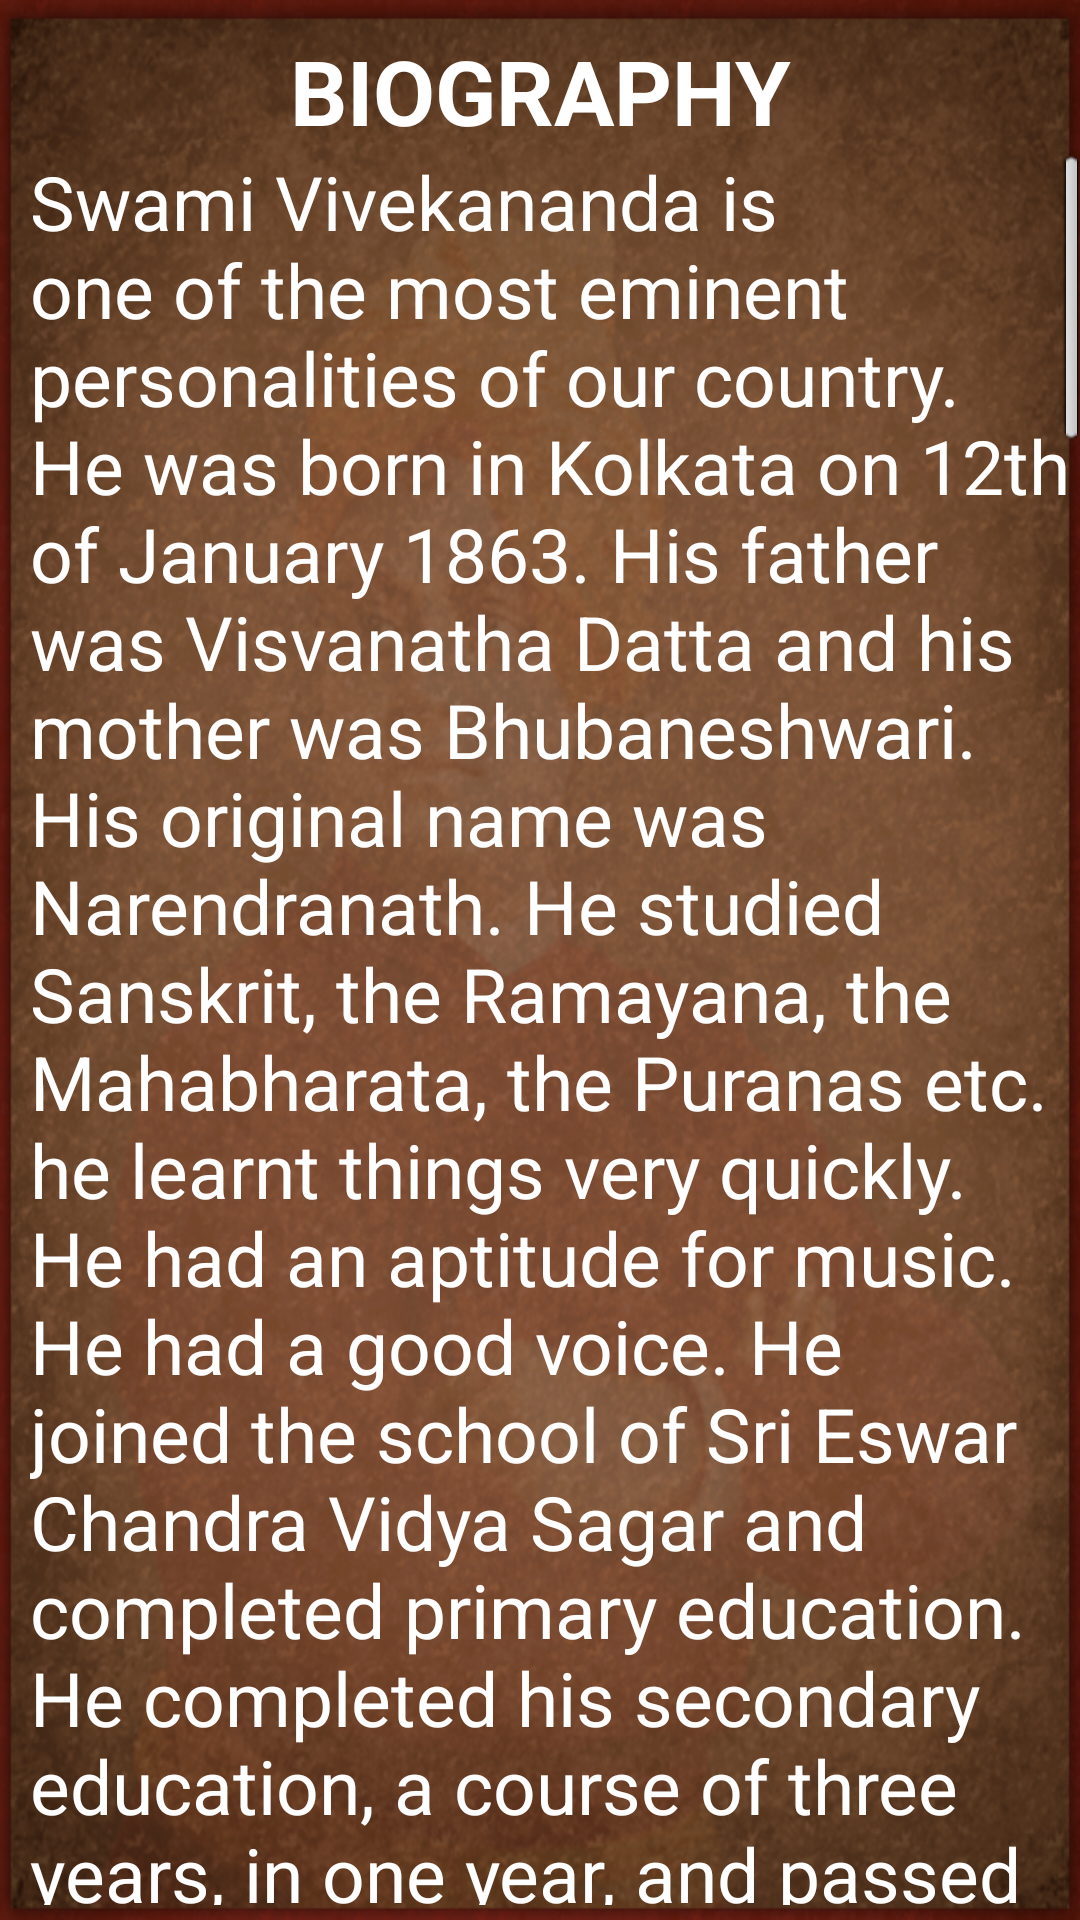

Produce the Android XML layout that renders to this screen, including the resource entries it uses.
<!-- AndroidManifest.xml: application theme AppTheme -->
<!-- res/layout/biopage.xml -->
<?xml version="1.0" encoding="utf-8"?>
<RelativeLayout xmlns:android="http://schemas.android.com/apk/res/android"
    android:layout_width="match_parent"
    android:layout_height="match_parent"
    android:background="@drawable/main_bk" >

    <RelativeLayout
        android:id="@+id/rel_mainlayout"
        android:layout_width="match_parent"
        android:layout_height="match_parent"
        android:background="@drawable/back_clean" >

       

        <TextView
            android:id="@+id/txtHeader"
            android:layout_width="fill_parent"
            android:layout_height="wrap_content"
            android:layout_centerHorizontal="true"
            android:layout_marginTop="10dp"
            android:gravity="center"
            android:text="BIOGRAPHY"
            android:textColor="#FFFFFF"
            android:textSize="30sp"
            android:textStyle="bold" />

        <ScrollView
            android:id="@+id/scrollView1"
            android:layout_width="fill_parent"
            android:layout_height="fill_parent"
            android:layout_below="@+id/txtHeader"
            android:layout_centerHorizontal="true"
            android:layout_centerVertical="true"
            android:layout_marginBottom="5dp" >

            <LinearLayout
                android:layout_width="match_parent"
                android:layout_height="wrap_content" 
			>
                <TextView
                    android:id="@+id/textQuote"
                    android:layout_width="fill_parent"
                    android:layout_height="wrap_content"
                    android:gravity="left"
                    android:paddingLeft="10dp"
                    android:text="@string/biography"
                    android:textColor="#FFFFFF"
                    android:textSize="25sp" 
			/>
            </LinearLayout>
        </ScrollView>
    </RelativeLayout>
</RelativeLayout>
<!-- resources referenced by this layout -->
<resources>
  <!-- drawable back_clean: png bitmap (drawable, 786319 bytes) -->
  <!-- drawable main_bk: png bitmap (drawable, 736478 bytes) -->
  <string name="biography">Swami Vivekananda is one of the most eminent personalities of our country. He was born in Kolkata on 12th of January 1863. His father was Visvanatha Datta and his mother was Bhubaneshwari. His original name was Narendranath.
   
   He studied Sanskrit, the Ramayana, the Mahabharata, the Puranas etc. he learnt things very quickly. He had an aptitude for music. He had a good voice. He joined the school of Sri Eswar Chandra Vidya Sagar and completed primary education. He completed his secondary education, a course of three years, in one year, and passed with distinction. He joined the college in his 16th year and studied logic and philosophy. He was handsome and bold. He gained mastery over English language and proved to be an eloquent orator.
  
   He was however not interested in worldly affairs. He was drawn towards spiritualism. He made his mind known to his parents and went to see Swami Ramakrishna Paramahamsa at Dakshineswar. On the request of Swami Ramakrishna Paramahamsa, Narendranath sang some devotional songs. Swami Paramahansa went into trance listening to his songs.
  
   Later he informed Narendranath that he wad able to see god in his trance. He added that if one prayed to God in all perfection, one could see god, Narendranath became a disciple of Swami Ramakrishna Parmahamsa. Later Narendranth’s father died and Narendranath was forced to take up a teacher’s job for some time to meet his family’s needs.
  
   Swami Ramakrishbna endowed Narendranath with all his spiritual powers and made him his heir. With this Narendranath assumed the name of Swami Bibekananda and a Sanyasi in true sense. After the demise of Swami Ramakrishna Paramahamsa, Swami Vivekananda started a mutt named after his Guru, at Belur. Swami Vivekananda implored the youth to develop the spirit of adventure. He travelled all over India and reached Kanya Kumari. There he swam the ocean, reached to rock nearby and meditated there. During his travel he found poverty all over India and was moved by the sufferings of the poor. He felt that serving mankind is serving God. He felt there was need for a tremendous effort in this direction. He loved the motherland and was a great patriot.
  
   In 1893, Parliament of the world was convened at Chicago. With the financial assistance from Maharaja of Khetri, Vivekananda went to Chicago and addressed the audience on the greatness of Hindu religion. His address began with the words “My dear Sisters and Brothers of America”. This thrilled the audience, as this greeting contained the spirit of universal brotherhood. On return, he addressed meetings at London. One young lady by name Margaret became his disciple and later became Sister Nivedita to carry on his mission.
  
   Swami Vivekananda said that the youth of the day were moving without any aim. There was no correct spiritual guidance. He felt that religion can lead a man on the moral and righteous path. He believed and propagated that all men of the world are one. Color, caste and creed had no meaning. He felt that there is a lot to be achieved. He advised the youth to move forward. His words were: “arise, Awake and stop not till the goal is reached”. Swami Vivekananda started many institutions under the Ramakrishna Mission to carry on his message of service. He passed away that at an early age on 4th of July, 1902.</string>
  <style name="AppTheme" parent="android:Theme.Light" />
</resources>
